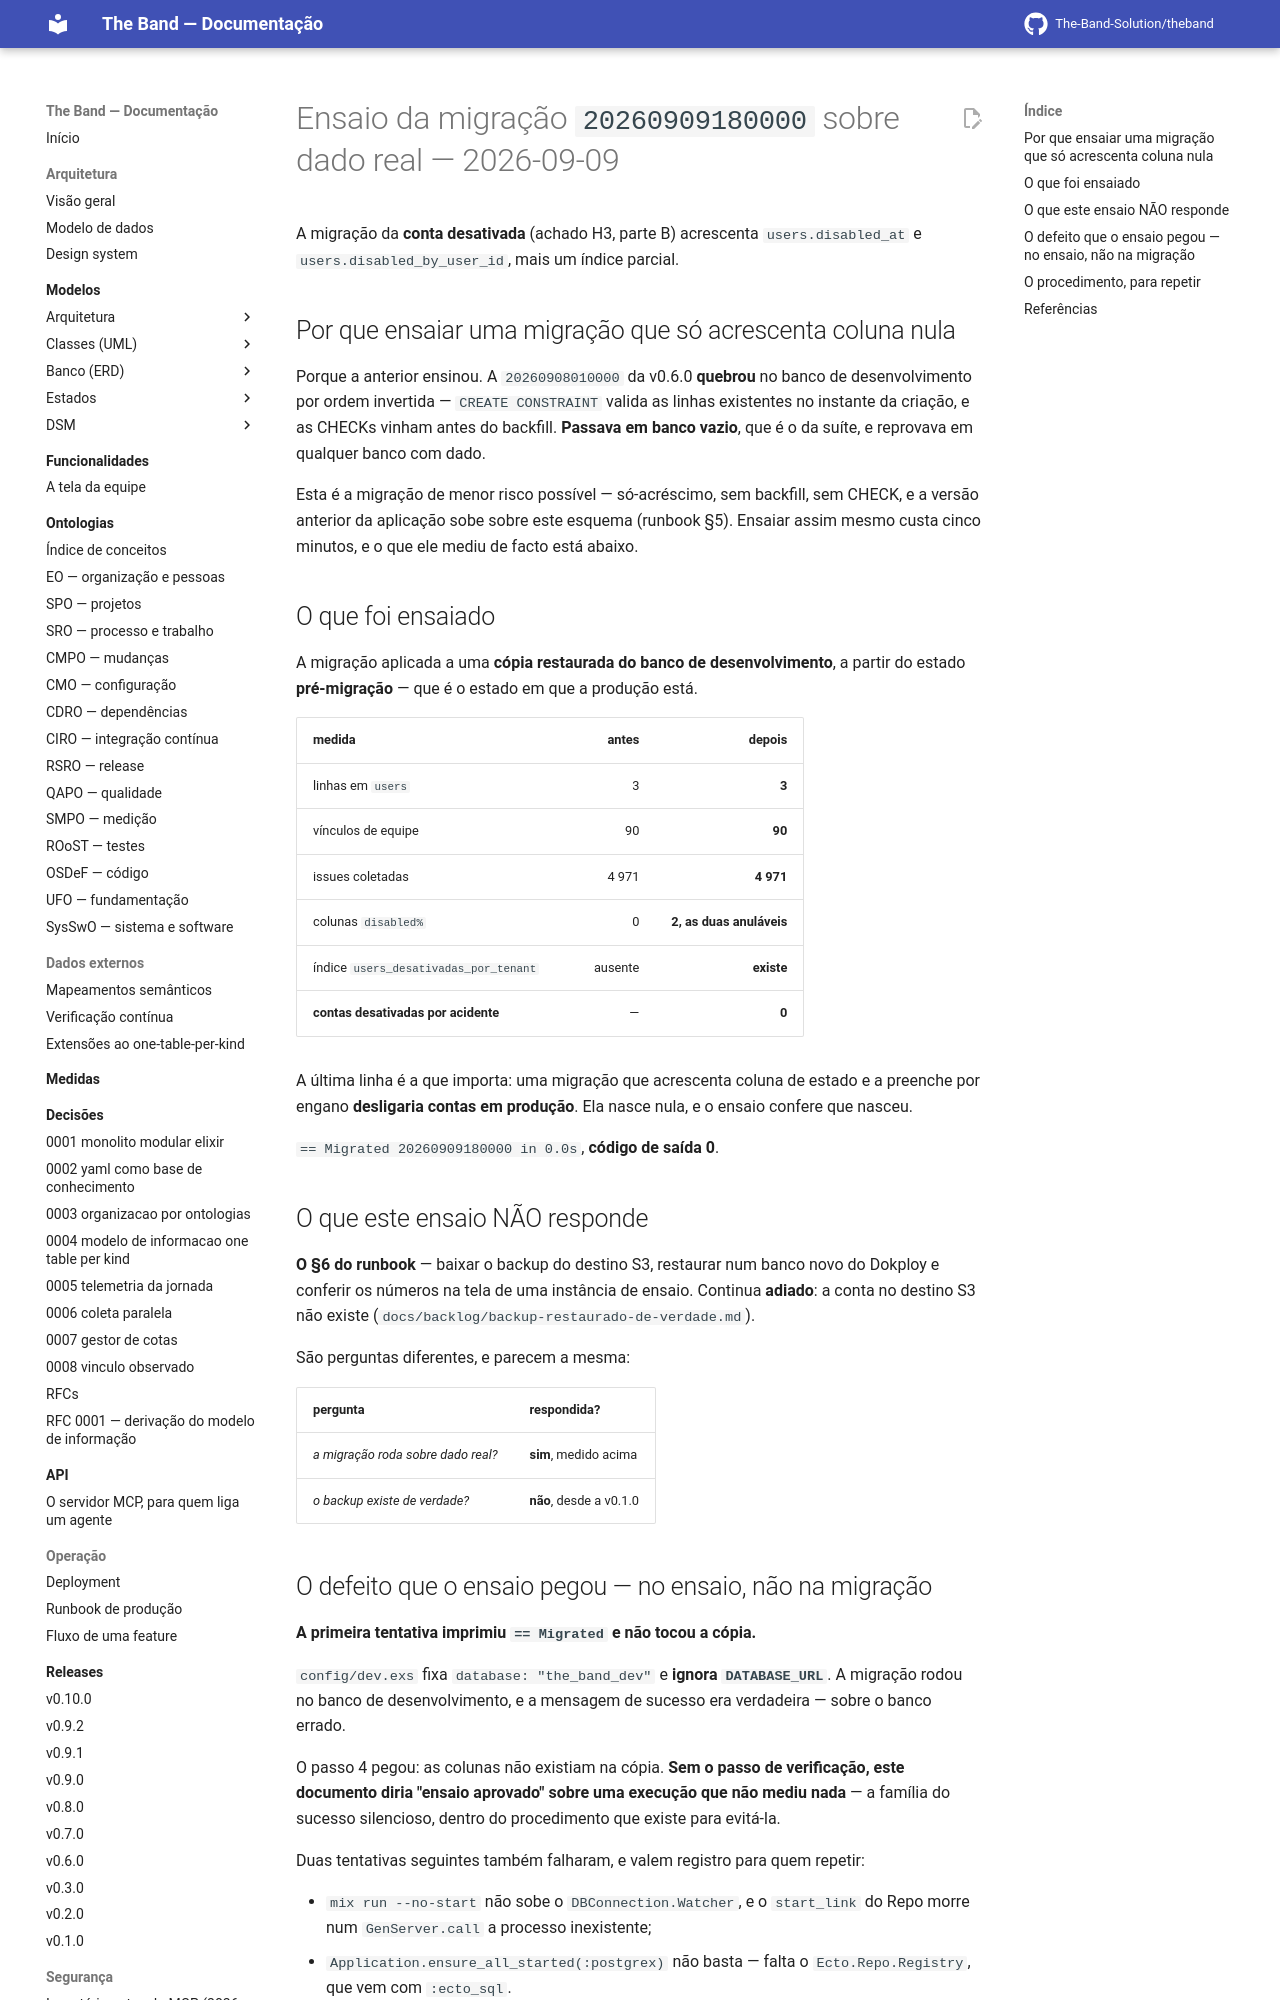

repository: The-Band-Solution/theband · page: developers/producao/ensaio-2026-09-09-migracao-conta-desativada/index.html · generator: mkdocs

# Ensaio da migração `20260909180000` sobre dado real — 2026-09-09

A migração da **conta desativada** (achado H3, parte B) acrescenta `users.disabled_at` e
`users.disabled_by_user_id`, mais um índice parcial.

## Por que ensaiar uma migração que só acrescenta coluna nula

Porque a anterior ensinou. A `20260908010000` da v0.6.0 **quebrou** no banco de
desenvolvimento por ordem invertida — `CREATE CONSTRAINT` valida as linhas existentes no
instante da criação, e as CHECKs vinham antes do backfill. **Passava em banco vazio**, que é
o da suíte, e reprovava em qualquer banco com dado.

Esta é a migração de menor risco possível — só-acréscimo, sem backfill, sem CHECK, e a versão
anterior da aplicação sobe sobre este esquema (runbook §5). Ensaiar assim mesmo custa cinco
minutos, e o que ele mediu de facto está abaixo.

## O que foi ensaiado

A migração aplicada a uma **cópia restaurada do banco de desenvolvimento**, a partir do estado
**pré-migração** — que é o estado em que a produção está.

| medida | antes | depois |
|---|---:|---:|
| linhas em `users` | 3 | **3** |
| vínculos de equipe | 90 | **90** |
| issues coletadas | 4 971 | **4 971** |
| colunas `disabled%` | 0 | **2, as duas anuláveis** |
| índice `users_desativadas_por_tenant` | ausente | **existe** |
| **contas desativadas por acidente** | — | **0** |

A última linha é a que importa: uma migração que acrescenta coluna de estado e a preenche por
engano **desligaria contas em produção**. Ela nasce nula, e o ensaio confere que nasceu.

`== Migrated 20260909180000 in 0.0s`, **código de saída 0**.

## O que este ensaio NÃO responde

**O §6 do runbook** — baixar o backup do destino S3, restaurar num banco novo do Dokploy e
conferir os números na tela de uma instância de ensaio. Continua **adiado**: a conta no destino
S3 não existe (`docs/backlog/backup-restaurado-de-verdade.md`).

São perguntas diferentes, e parecem a mesma:

| pergunta | respondida? |
|---|---|
| *a migração roda sobre dado real?* | **sim**, medido acima |
| *o backup existe de verdade?* | **não**, desde a v0.1.0 |
